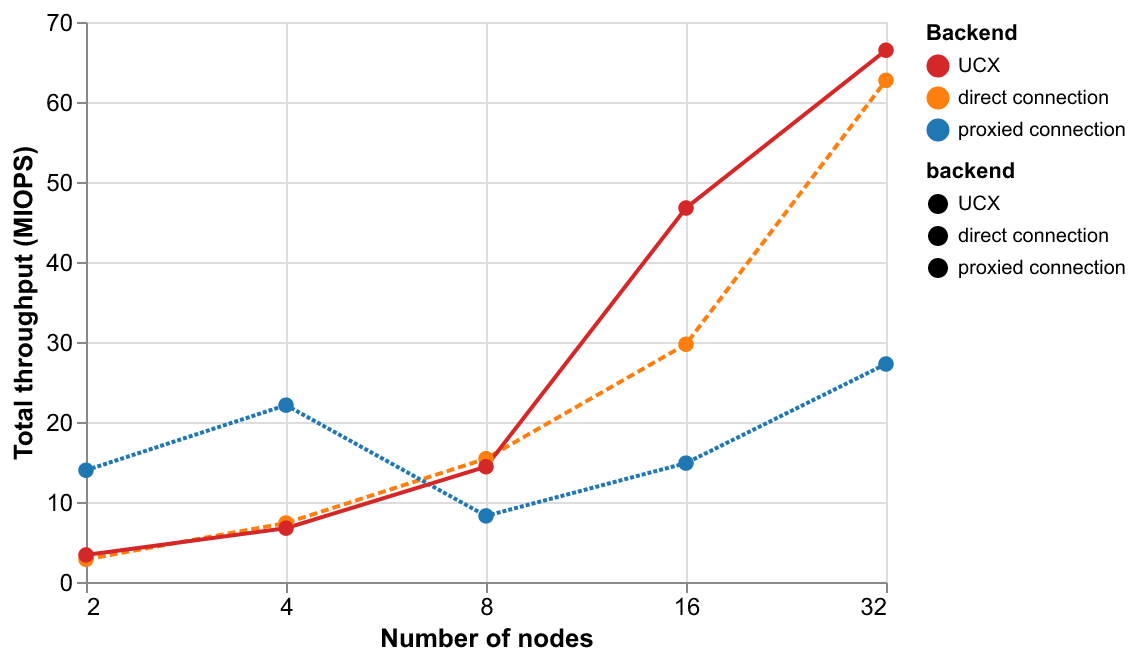

Data behind this chart, as committed beside it:
backend, np, mean_miops, std_miops
direct connection, 2, 2.829, 
direct connection, 4, 7.373, 
direct connection, 8, 15.42, 
direct connection, 16, 29.72, 
direct connection, 32, 62.71, 
proxied connection, 2, 13.97, 
proxied connection, 4, 22.11, 
proxied connection, 8, 8.26, 
proxied connection, 16, 14.86, 
proxied connection, 32, 27.25, 
UCX, 2, 3.381, 
UCX, 4, 6.729, 
UCX, 8, 14.41, 
UCX, 16, 46.75, 
UCX, 32, 66.47, 
